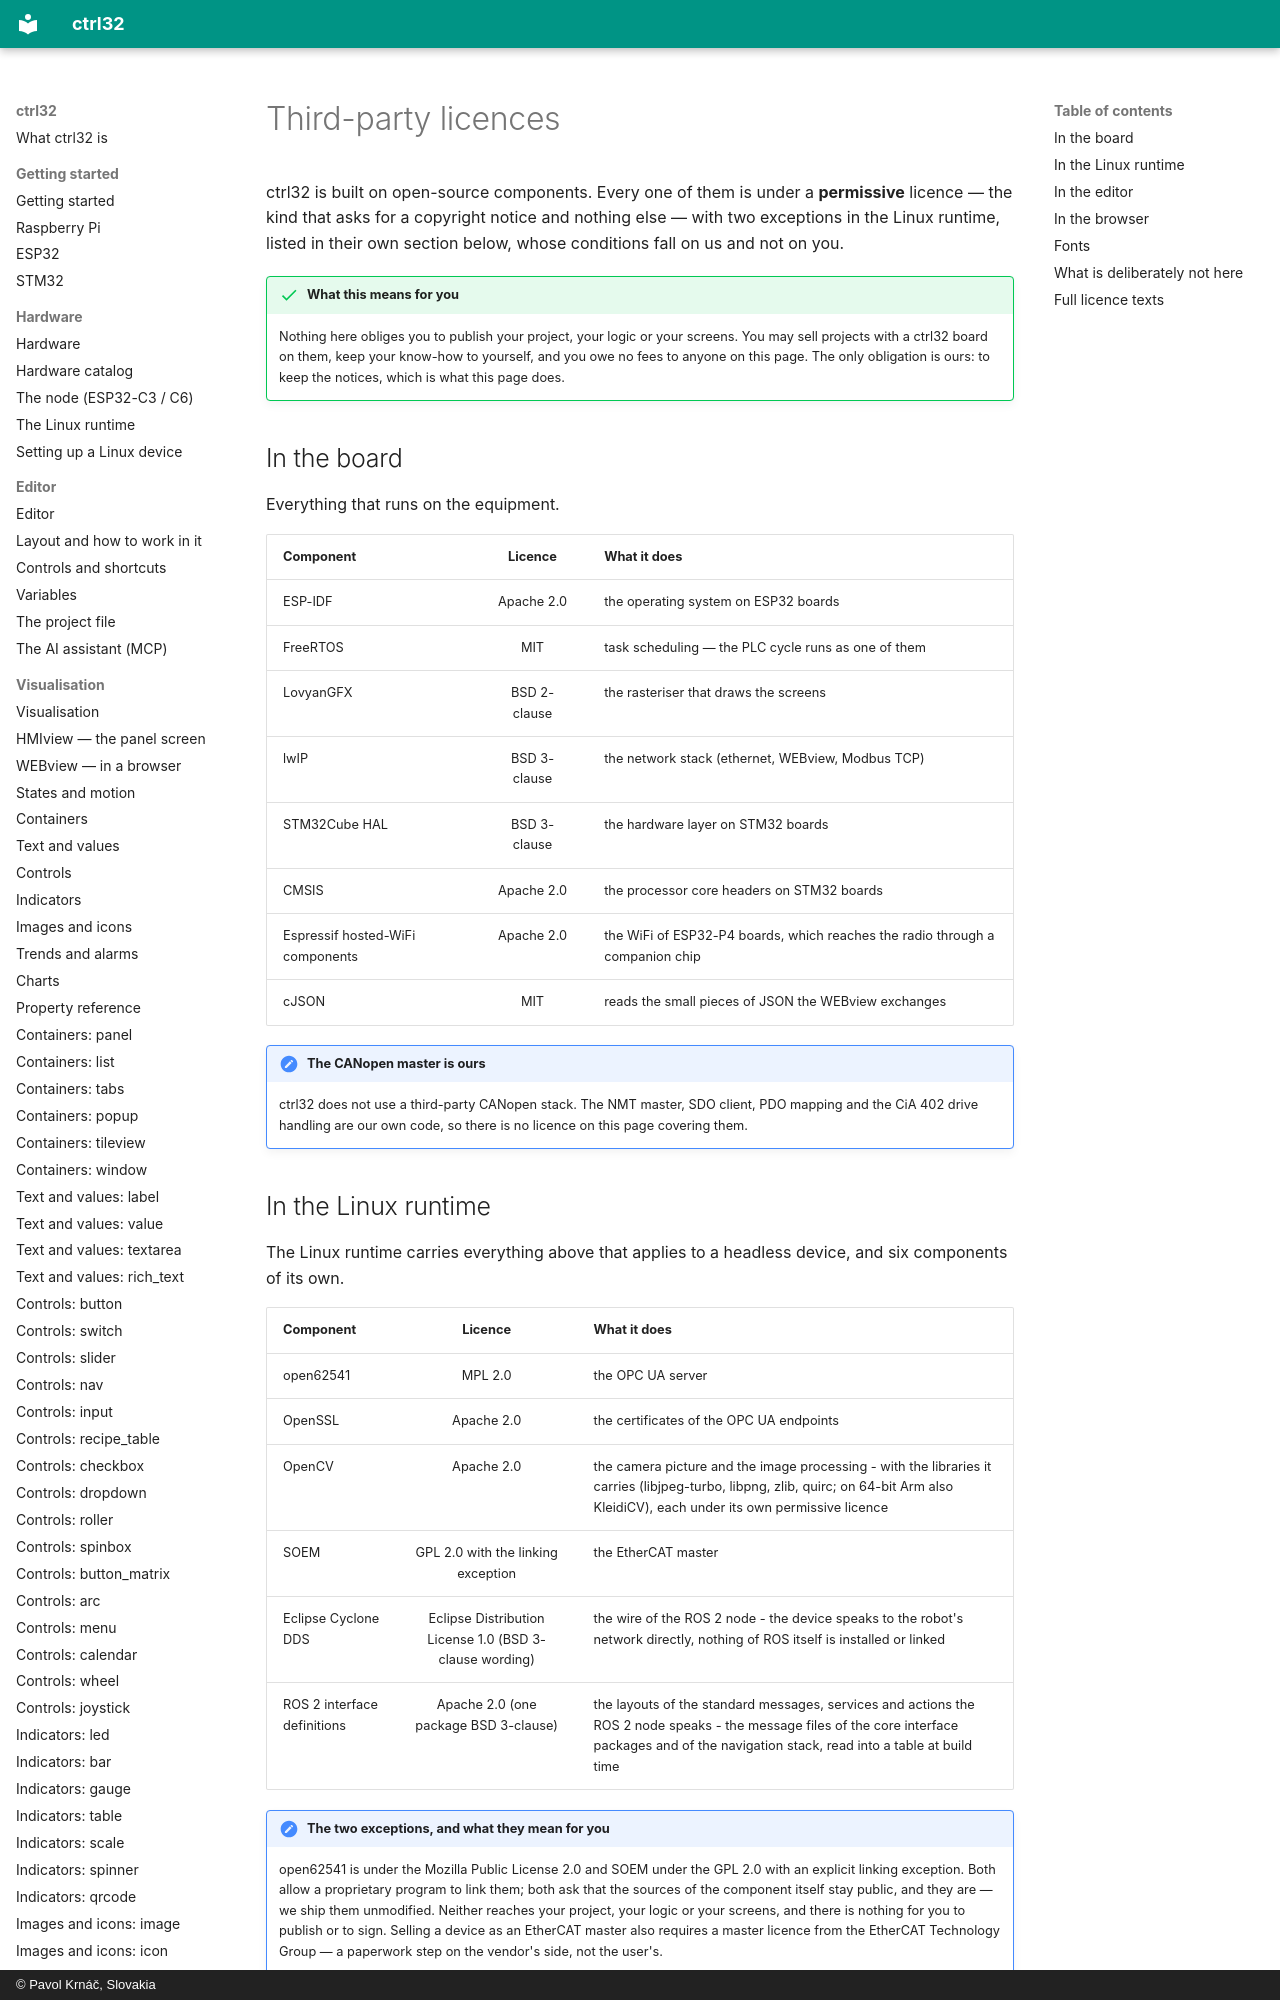

repository: ctrl32/docs · page: third-party/index.html · generator: mkdocs · copyright: © Pavol Krnáč, Slovakia

# Third-party licences

ctrl32 is built on open-source components. Every one of them is under a
**permissive** licence — the kind that asks for a copyright notice and
nothing else — with two exceptions in the Linux runtime, listed in their
own section below, whose conditions fall on us and not on you.

!!! success "What this means for you"
    Nothing here obliges you to publish your project, your logic or your
    screens. You may sell projects with a ctrl32 board on them, keep your
    know-how to yourself, and you owe no fees to anyone on this page. The
    only obligation is ours: to keep the notices, which is what this page
    does.
